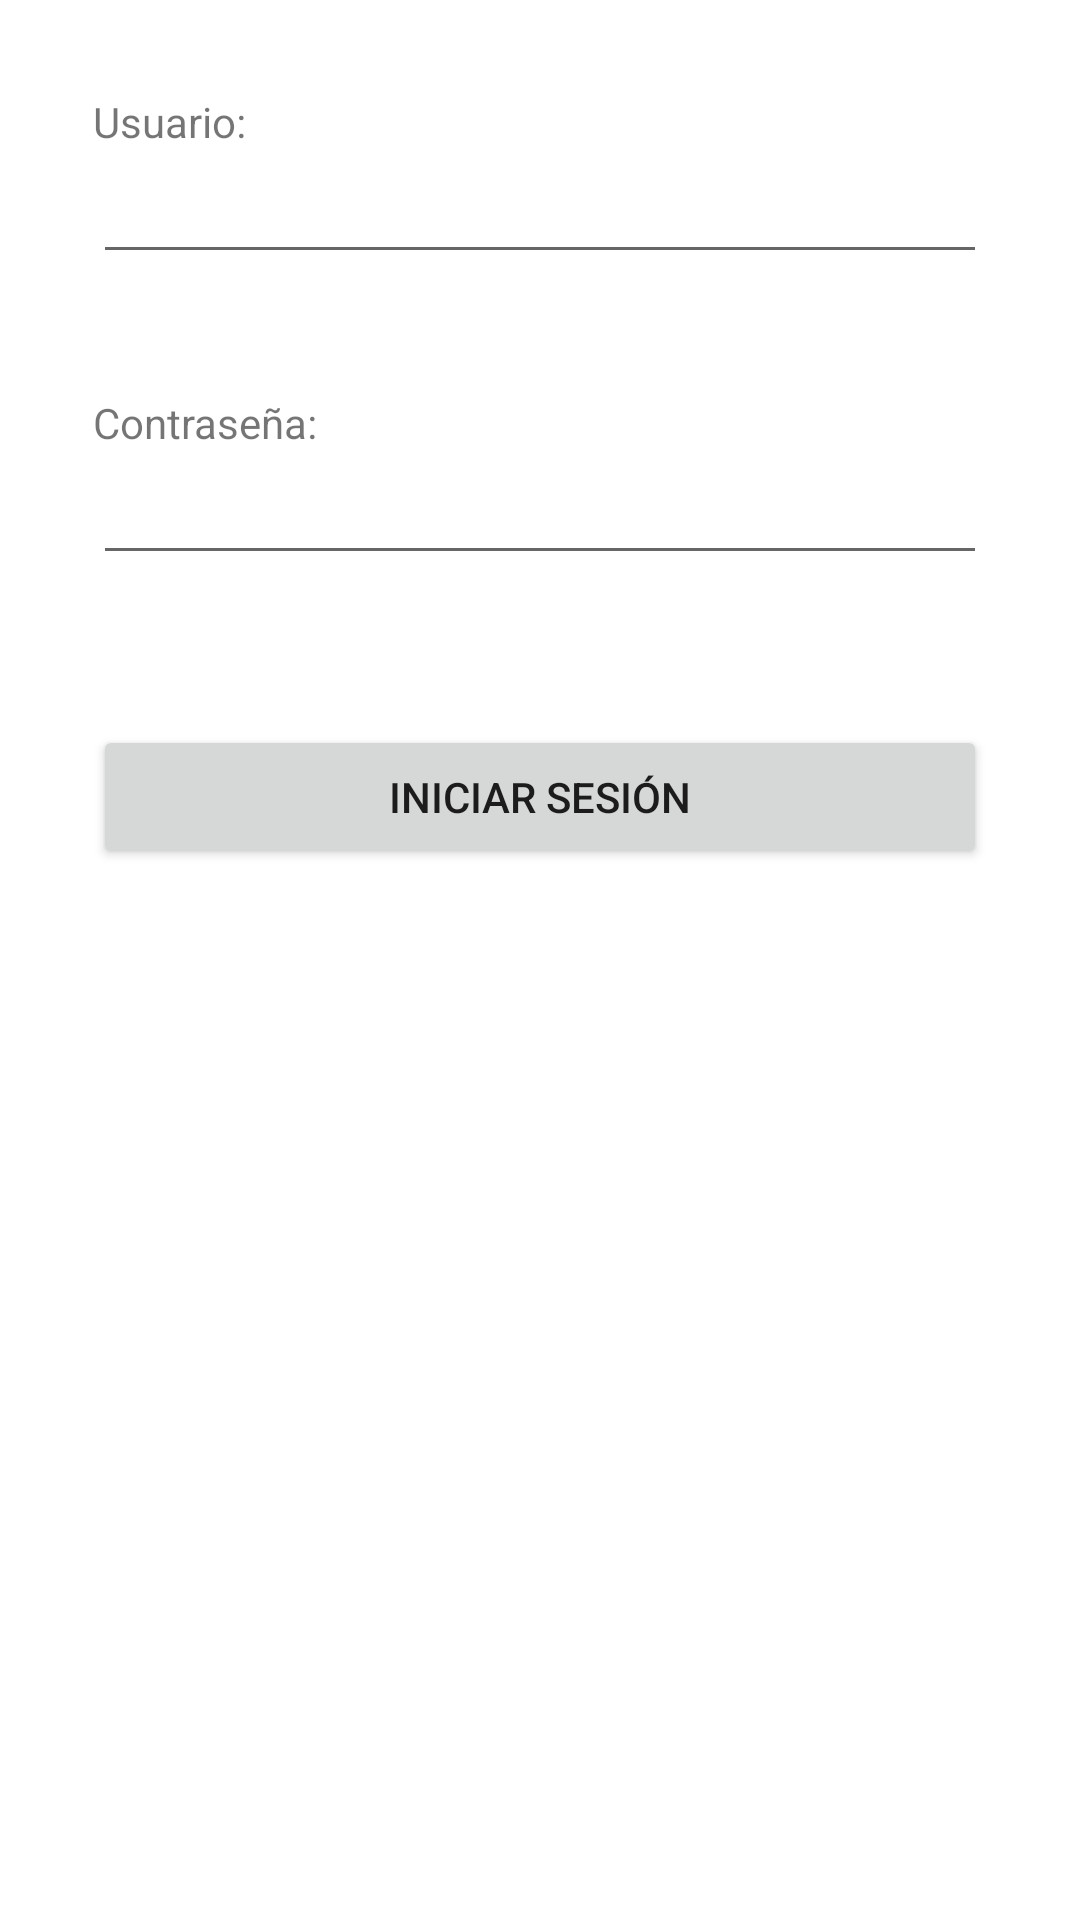

This screen was rendered from an Android layout file. Write that file and the resources it references.
<!-- AndroidManifest.xml: application theme Theme.ChurrosVeganosConCarneDeCochi -->
<!-- res/layout/activity_linear_layout.xml -->
<?xml version="1.0" encoding="utf-8"?>
<androidx.constraintlayout.widget.ConstraintLayout xmlns:android="http://schemas.android.com/apk/res/android"
    xmlns:app="http://schemas.android.com/apk/res-auto"
    xmlns:tools="http://schemas.android.com/tools"
    android:layout_width="match_parent"
    android:layout_height="match_parent"
    tools:context=".LinearLayoutActivity">

    <LinearLayout
        android:id="@+id/linearLayout"
        android:layout_width="0dp"
        android:layout_height="0dp"
        android:layout_marginStart="1dp"
        android:layout_marginTop="1dp"
        android:layout_marginEnd="1dp"
        android:layout_marginBottom="1dp"
        android:orientation="vertical"
        android:paddingLeft="30dp"
        android:paddingTop="30dp"
        android:paddingRight="30dp"
        app:layout_constraintBottom_toBottomOf="parent"
        app:layout_constraintEnd_toEndOf="parent"
        app:layout_constraintStart_toStartOf="parent"
        app:layout_constraintTop_toTopOf="parent">

        <TextView
            android:id="@+id/textView3"
            android:layout_width="match_parent"
            android:layout_height="wrap_content"
            android:text="Usuario:" />

        <EditText
            android:id="@+id/editTextTextPersonName2"
            android:layout_width="match_parent"
            android:layout_height="wrap_content"
            android:layout_marginBottom="40dp"
            android:ems="10"
            android:inputType="textPersonName" />

        <TextView
            android:id="@+id/textView4"
            android:layout_width="match_parent"
            android:layout_height="wrap_content"
            android:text="Contraseña:" />

        <EditText
            android:id="@+id/editTextTextPassword2"
            android:layout_width="match_parent"
            android:layout_height="wrap_content"
            android:layout_marginBottom="50dp"
            android:ems="10"
            android:inputType="textPassword" />

        <Button
            android:id="@+id/button2"
            android:layout_width="match_parent"
            android:layout_height="wrap_content"
            android:text="Iniciar sesión" />
    </LinearLayout>
</androidx.constraintlayout.widget.ConstraintLayout>
<!-- resources referenced by this layout -->
<resources>
  <style name="Theme.ChurrosVeganosConCarneDeCochi" parent="Theme.MaterialComponents.DayNight.DarkActionBar">
          
          <item name="colorPrimary">@color/purple_500</item>
          <item name="colorPrimaryVariant">@color/purple_700</item>
          <item name="colorOnPrimary">@color/white</item>
          
          <item name="colorSecondary">@color/teal_200</item>
          <item name="colorSecondaryVariant">@color/teal_700</item>
          <item name="colorOnSecondary">@color/black</item>
          
          <item name="android:statusBarColor" tools:targetApi="l">?attr/colorPrimaryVariant</item>
          
      </style>
  <color name="purple_500">#FF6200EE</color>
  <color name="purple_700">#FF3700B3</color>
  <color name="white">#FFFFFFFF</color>
  <color name="teal_200">#FF03DAC5</color>
  <color name="teal_700">#FF018786</color>
  <color name="black">#FF000000</color>
</resources>
